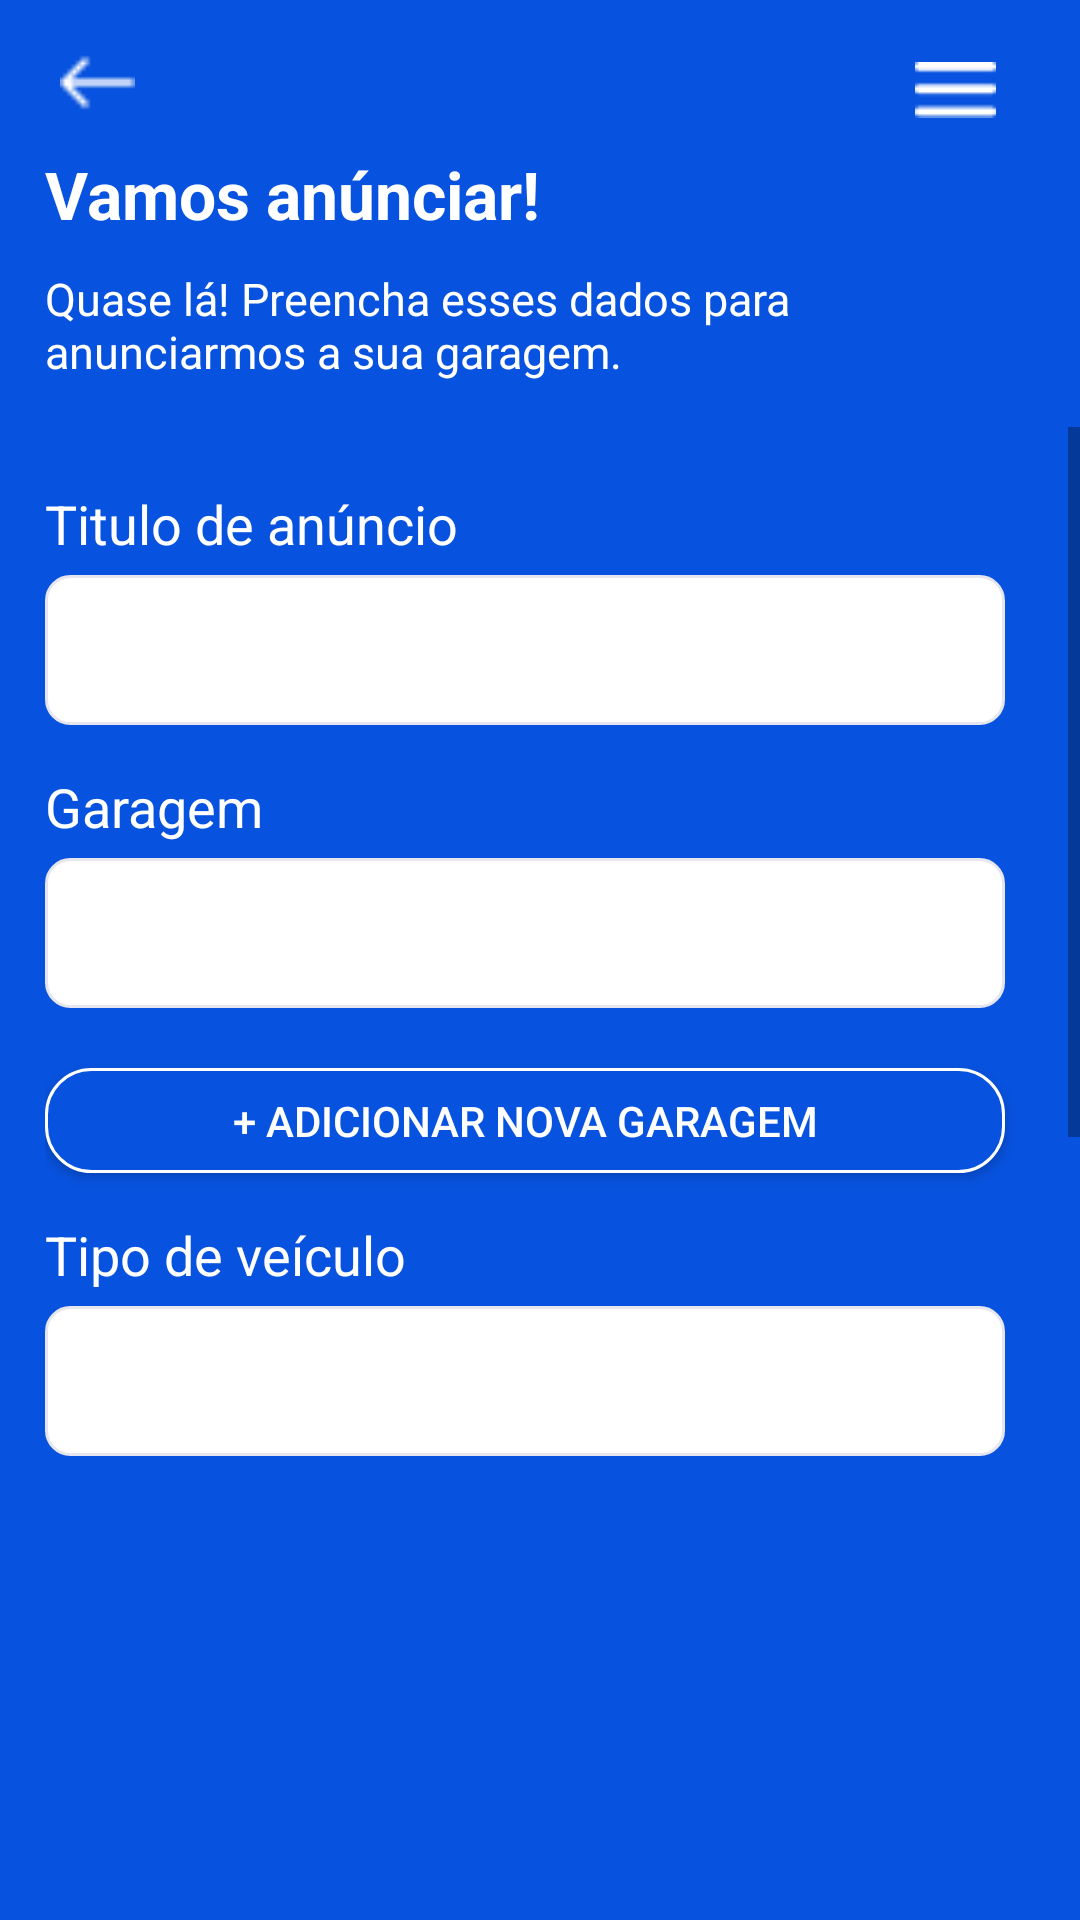

Layout XML and referenced resources for this Android screen:
<!-- AndroidManifest.xml: application theme Theme.URent -->
<!-- res/layout/activity_cadastro_anuncio.xml -->
<?xml version="1.0" encoding="utf-8"?>
<androidx.constraintlayout.widget.ConstraintLayout xmlns:android="http://schemas.android.com/apk/res/android"
    xmlns:app="http://schemas.android.com/apk/res-auto"
    xmlns:tools="http://schemas.android.com/tools"
    android:layout_width="match_parent"
    android:layout_height="match_parent"
    tools:context=".CadastroAnuncio"
    android:background="@color/primary_blue">

    <LinearLayout
        android:layout_width="wrap_content"
        android:layout_height="wrap_content"
        android:orientation="horizontal"
        android:id="@+id/ll_header_garagem"

        >

        <ImageView
            android:id="@+id/iv_seta"
            android:layout_width="35dp"
            android:layout_height="45dp"
            android:layout_marginLeft="15dp"
            android:src="@drawable/img_icone_seta_voltar"
            app:layout_constraintLeft_toRightOf="@id/iv_seta"
            app:layout_constraintRight_toLeftOf="@id/iv_menu"
            tools:ignore="MissingConstraints"
            android:layout_marginTop="5dp"/>

        <ImageView
            android:id="@+id/iv_menu"
            android:layout_width="27dp"
            android:layout_height="20dp"
            android:layout_marginLeft="255dp"
            android:src="@drawable/img_icone_menu_white"
            app:layout_constraintLeft_toRightOf="@id/iv_seta"
            app:layout_constraintRight_toLeftOf="@id/iv_menu"
            tools:ignore="MissingConstraints"
            android:layout_marginTop="20dp"
            />


    </LinearLayout>

    <LinearLayout
        android:layout_width="350dp"
        android:layout_height="wrap_content"
        android:orientation="vertical"
        android:paddingLeft="15dp"
        app:layout_constraintTop_toBottomOf="@+id/ll_header_garagem"
        android:id="@+id/ll_titulo_cadastro_anuncio"
        >

        <TextView
            android:id="@+id/tv_tittle"
            android:text="Vamos anúnciar!"
            android:textSize="22sp"
            android:textColor="@color/white"
            android:textStyle="bold"
            android:layout_height="wrap_content"
            android:layout_width="wrap_content"/>

        <TextView
            android:id="@+id/tv_mensagem_desc"
            android:text="Quase lá! Preencha esses dados para anunciarmos a sua garagem."
            android:layout_marginTop="10dp"
            android:textColor="@color/white"
            android:layout_marginBottom="15dp"
            android:textSize="15dp"
            android:layout_height="wrap_content"
            android:layout_width="wrap_content" />


    </LinearLayout>

    <ScrollView
        android:layout_width="match_parent"
        android:layout_height="350dp"
        android:id="@+id/sv_cadastro_caragem"
        app:layout_constraintTop_toBottomOf="@id/ll_titulo_cadastro_anuncio"
        >

        <LinearLayout
            app:layout_constraintTop_toBottomOf="@id/ll_header_garagem"
            android:layout_width="350dp"
            android:layout_height="wrap_content"
            android:orientation="vertical"
            android:paddingLeft="15dp"
            >

            <TextView
                android:id="@+id/tv_cep"
                android:layout_width="wrap_content"
                android:layout_height="wrap_content"
                android:layout_marginTop="20dp"
                android:textSize="18sp"
                android:text="Titulo de anúncio"
                android:textColor="@color/white"
                />

            <EditText
                android:id="@+id/et_tittle_anuncio"
                android:layout_width="320dp"
                android:layout_height="50dp"
                android:background="@drawable/style_input_background_white"
                android:layout_marginTop="5dp"
                app:layout_constraintTop_toBottomOf="@id/title_fotos"
                app:layout_constraintRight_toLeftOf="parent"
                app:layout_constraintLeft_toRightOf="parent"
                />

            <TextView
                android:id="@+id/tv_numero"
                android:layout_width="wrap_content"
                android:layout_height="wrap_content"
                android:layout_marginTop="15dp"
                android:textSize="18sp"
                android:text="Garagem"
                android:textColor="@color/white"
                />

            <ExpandableListView
                android:id="@+id/et_garagem"
                android:layout_width="320dp"
                android:layout_height="50dp"
                android:background="@drawable/style_input_background_white"
                android:layout_marginTop="5dp"
                app:layout_constraintTop_toBottomOf="@id/title_fotos"
                app:layout_constraintRight_toLeftOf="parent"
                app:layout_constraintLeft_toRightOf="parent"/>

            <Button
                android:layout_width="320dp"
                android:layout_height="35dp"
                android:layout_marginTop="20dp"
                android:background="@drawable/style_button_plus"
                android:text="+ Adicionar nova garagem"
                android:textColor="@color/white"/>


            <TextView
                android:id="@+id/tv_tipo_veiculo"
                android:layout_width="wrap_content"
                android:layout_height="wrap_content"
                android:layout_marginTop="15dp"
                android:textSize="18sp"
                android:text="Tipo de veículo"
                android:textColor="@color/white"
                />

            <ExpandableListView
                android:id="@+id/et_tipo_veiculo"
                android:layout_width="320dp"
                android:layout_height="50dp"
                android:background="@drawable/style_input_background_white"
                android:layout_marginTop="5dp"
                app:layout_constraintTop_toBottomOf="@id/title_fotos"
                app:layout_constraintRight_toLeftOf="parent"
                app:layout_constraintLeft_toRightOf="parent"/>

            <TextView
                android:id="@+id/tv_valor_diario"
                android:layout_width="wrap_content"
                android:layout_height="wrap_content"
                android:layout_marginTop="15dp"
                android:textSize="18sp"
                android:text="Valor diário"
                android:textColor="@color/white"
                />

            <EditText
                android:id="@+id/et_valor_diario"
                android:layout_width="320dp"
                android:layout_height="50dp"
                android:background="@drawable/style_input_background_white"
                android:layout_marginTop="5dp"
                app:layout_constraintTop_toBottomOf="@id/title_fotos"
                app:layout_constraintRight_toLeftOf="parent"
                app:layout_constraintLeft_toRightOf="parent"
                android:hint="  R$ 00,00"/>

            <Button
                android:layout_width="320dp"
                android:layout_height="50dp"
                android:layout_marginTop="30dp"
                android:backgroundTint="@color/white"
                android:text="Finalizar anúncio"
                android:onClick="finalizarAnuncio"
                android:textColor="@color/primary_blue"/>

        </LinearLayout>

    </ScrollView>




</androidx.constraintlayout.widget.ConstraintLayout>
<!-- resources referenced by this layout -->
<resources>
  <color name="primary_blue">#0752DE</color>
  <color name="white">#FFFFFFFF</color>
  <!-- drawable img_icone_menu_white: png bitmap (drawable, 221 bytes) -->
  <!-- drawable img_icone_seta_voltar: png bitmap (drawable, 213 bytes) -->
  <!-- drawable style_button_plus (drawable) -->
  <?xml version="1.0" encoding="utf-8"?>
  <shape xmlns:android="http://schemas.android.com/apk/res/android"
      android:shape="rectangle">
      <solid
          android:color="@color/primary_blue"/>
      <corners
          android:radius="15dp" />
      <stroke
          android:width="1dp"
          android:color="@color/white" />
  </shape>
  <!-- drawable style_input_background_white (drawable) -->
  <?xml version="1.0" encoding="utf-8"?>
  <shape xmlns:android="http://schemas.android.com/apk/res/android"
      android:shape="rectangle">
      <solid
          android:color="@color/white"/>
      <corners
          android:radius="8dp" />
      <stroke
          android:width="1dp"
          android:color="@color/border_gray" />
  </shape>
  <style name="Theme.URent" parent="Theme.MaterialComponents.DayNight.DarkActionBar">
          
          <item name="colorPrimary">@color/primary_blue</item>
          <item name="colorPrimaryVariant">@color/secundary_blue</item>
          <item name="colorOnPrimary">@color/white</item>
          
          <item name="colorSecondary">@color/teal_200</item>
          <item name="colorSecondaryVariant">@color/teal_700</item>
          <item name="colorOnSecondary">@color/black</item>
          
          <item name="android:statusBarColor" tools:targetApi="l">@color/primary_blue</item>
          
      </style>
  <color name="border_gray">#E6E6F0</color>
  <color name="secundary_blue">#2466E2</color>
  <color name="teal_200">#FF03DAC5</color>
  <color name="teal_700">#FF018786</color>
  <color name="black">#FF000000</color>
</resources>
